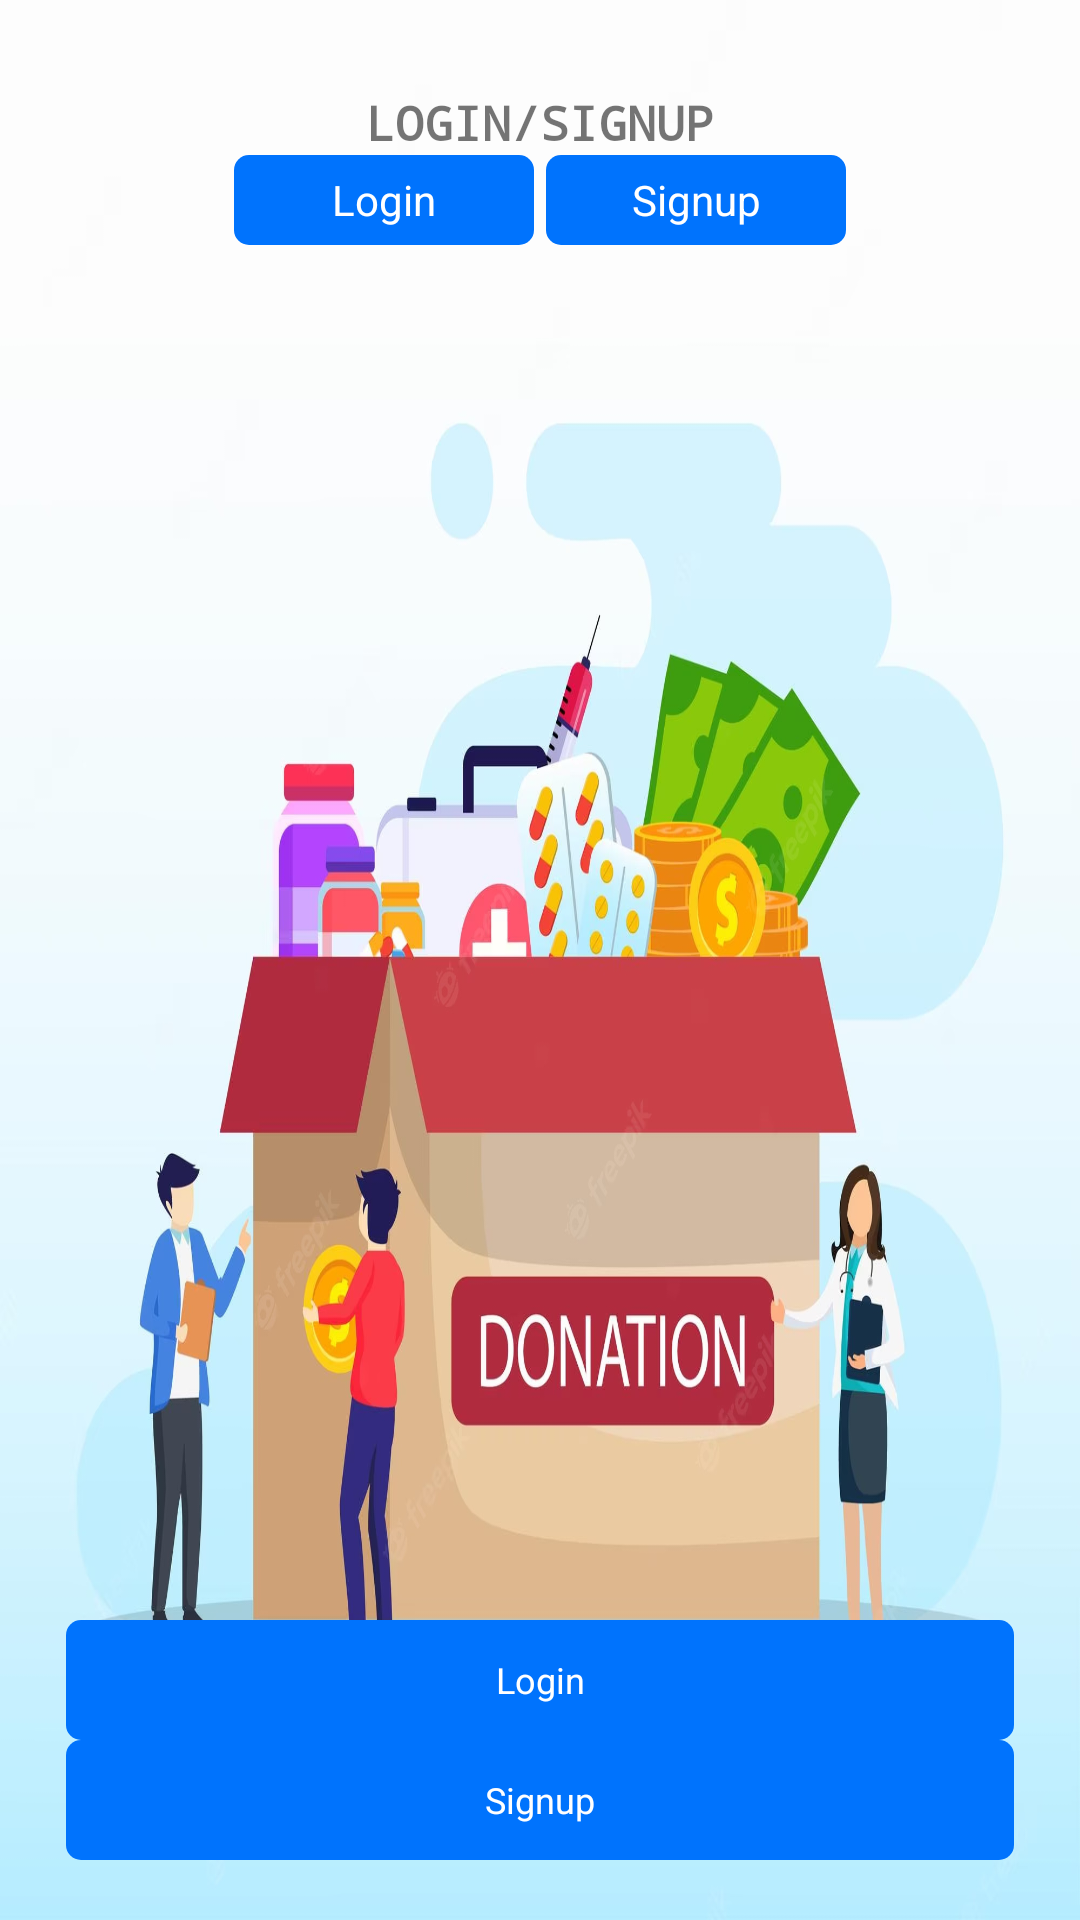

Write the Android layout XML for this screen, with the resource values it uses.
<!-- AndroidManifest.xml: application theme Theme.MedicineDonator -->
<!-- res/layout/activity_login_registration.xml -->
<?xml version="1.0" encoding="utf-8"?>
<RelativeLayout xmlns:android="http://schemas.android.com/apk/res/android"
    xmlns:app="http://schemas.android.com/apk/res-auto"
    xmlns:tools="http://schemas.android.com/tools"
    android:layout_width="match_parent"
    android:layout_height="match_parent"
    android:background="@drawable/img_background"
    tools:context=".User.Activities.LoginRegistration">


    <RelativeLayout
        android:id="@+id/rL1"
        android:layout_width="match_parent"
        android:layout_height="wrap_content"
        android:layout_marginTop="25dp"
        android:padding="5dp"
        app:layout_constraintStart_toStartOf="parent"
        app:layout_constraintTop_toTopOf="parent"
        tools:layout_editor_absoluteY="130dp">

        <TextView
            android:id="@+id/txt1"
            android:layout_width="match_parent"
            android:layout_height="wrap_content"
            android:fontFamily="monospace"
            android:gravity="center"
            android:text="LOGIN/SIGNUP"
            android:textSize="16sp"
            android:textStyle="bold" />

        <LinearLayout
            android:layout_width="match_parent"
            android:layout_height="wrap_content"
            android:layout_below="@+id/txt1"
            android:gravity="center_horizontal"

            >

            <TextView
                android:id="@+id/txtLogin"
                android:layout_width="100dp"
                android:layout_height="30dp"
                android:layout_marginHorizontal="2dp"
                android:background="@drawable/round_button_blue"
                android:gravity="center"
                android:text="Login"
                android:textColor="@color/white"
                android:textSize="14sp"
                android:textStyle="normal" />

            <TextView
                android:id="@+id/txtSignup"
                android:layout_width="100dp"
                android:layout_height="30dp"

                android:layout_marginHorizontal="2dp"
                android:background="@drawable/round_button_blue"
                android:gravity="center"
                android:textColor="@color/white"
                android:text="Signup"
                android:textSize="14sp"
                android:textStyle="normal" />
        </LinearLayout>



    </RelativeLayout>

    <FrameLayout
        android:id="@+id/container"
        android:layout_below="@+id/rL1"
        android:layout_width="match_parent"
        android:layout_height="match_parent"
        android:layout_above="@+id/rL2"
        />


    <RelativeLayout
        android:id="@+id/rL2"

        android:layout_width="match_parent"
        android:layout_height="wrap_content"
        android:layout_alignParentBottom="true"
        android:padding="20dp">

        <LinearLayout
            android:layout_width="match_parent"
            android:layout_height="wrap_content"
            android:orientation="vertical"
            android:gravity="center_horizontal"

            >

            <TextView
                android:id="@+id/txtLOGIN"
                android:layout_width="match_parent"
                android:layout_height="40dp"
                android:layout_marginHorizontal="2dp"
                android:background="@drawable/round_button_blue"
                android:gravity="center"

                android:text="Login"
                android:textColor="@color/white"
                android:textSize="12sp"
                android:textStyle="normal" />

            <TextView
                android:id="@+id/txtSIGNUP"
                android:layout_width="match_parent"
                android:layout_height="40dp"
                android:layout_marginHorizontal="2dp"
                android:background="@drawable/round_button_blue"
                android:gravity="center"
                android:textColor="@color/white"

                android:text="Signup"
                android:textSize="12sp"
                android:textStyle="normal" />
        </LinearLayout>
    </RelativeLayout>

</RelativeLayout>
<!-- resources referenced by this layout -->
<resources>
  <color name="white">#FFFFFFFF</color>
  <!-- drawable img_background: jpeg bitmap (drawable, 228411 bytes) -->
  <!-- drawable round_button_blue (drawable) -->
  <?xml version="1.0" encoding="utf-8"?>
  <shape xmlns:android="http://schemas.android.com/apk/res/android">
  <solid  android:color="@color/blue"/>
      <corners
          android:topLeftRadius="5dp"
          android:topRightRadius="5dp"
          android:bottomLeftRadius="5dp"
          android:bottomRightRadius="5dp"
  
  />
  
  
  
  </shape>
  <style name="Theme.MedicineDonator" parent="Theme.MaterialComponents.DayNight.DarkActionBar">
          
          <item name="colorPrimary">@color/purple_500</item>
          <item name="colorPrimaryVariant">@color/purple_700</item>
          <item name="colorOnPrimary">@color/white</item>
          
          <item name="colorSecondary">@color/teal_200</item>
          <item name="colorSecondaryVariant">@color/teal_700</item>
          <item name="colorOnSecondary">@color/black</item>
          
          <item name="android:statusBarColor">?attr/colorPrimaryVariant</item>
          
      </style>
  <color name="blue">#0073FD</color>
  <color name="purple_500">#0073FD</color>
  <color name="purple_700">#0073FD</color>
  <color name="teal_200">#FF03DAC5</color>
  <color name="teal_700">#FF018786</color>
  <color name="black">#FF000000</color>
</resources>
